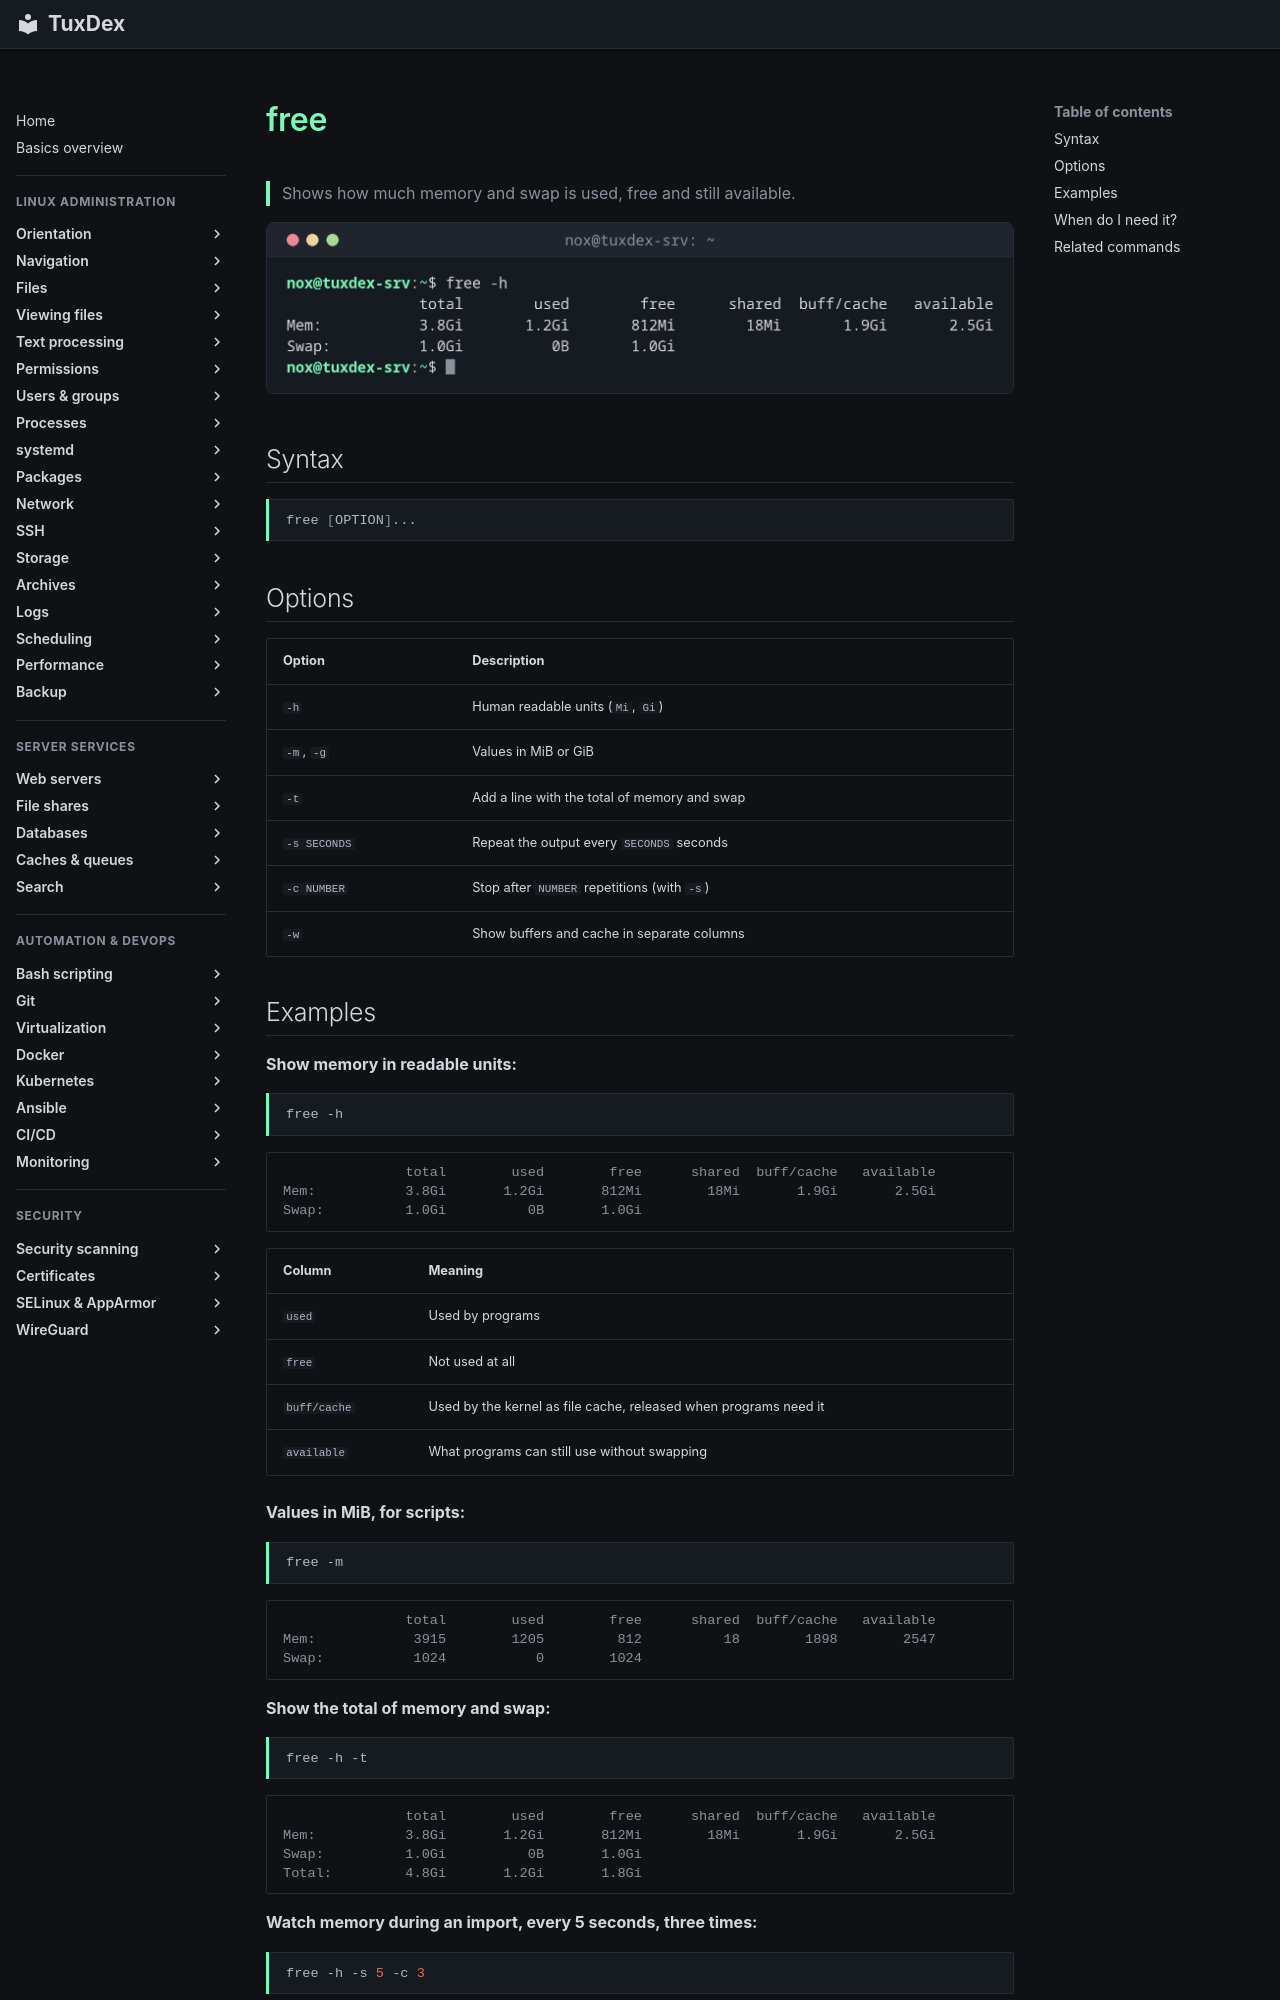

repository: Noxisan/tuxcodex · page: 08-processes/free.en/index.html · generator: mkdocs

# free

> Shows how much memory and swap is used, free and still available.

![free output](../assets/screenshots/08-processes/free.png)

## Syntax

```bash
free [OPTION]...
```

## Options

| Option | Description |
|--------|-------------|
| `-h` | Human readable units (`Mi`, `Gi`) |
| `-m`, `-g` | Values in MiB or GiB |
| `-t` | Add a line with the total of memory and swap |
| `-s SECONDS` | Repeat the output every `SECONDS` seconds |
| `-c NUMBER` | Stop after `NUMBER` repetitions (with `-s`) |
| `-w` | Show buffers and cache in separate columns |
